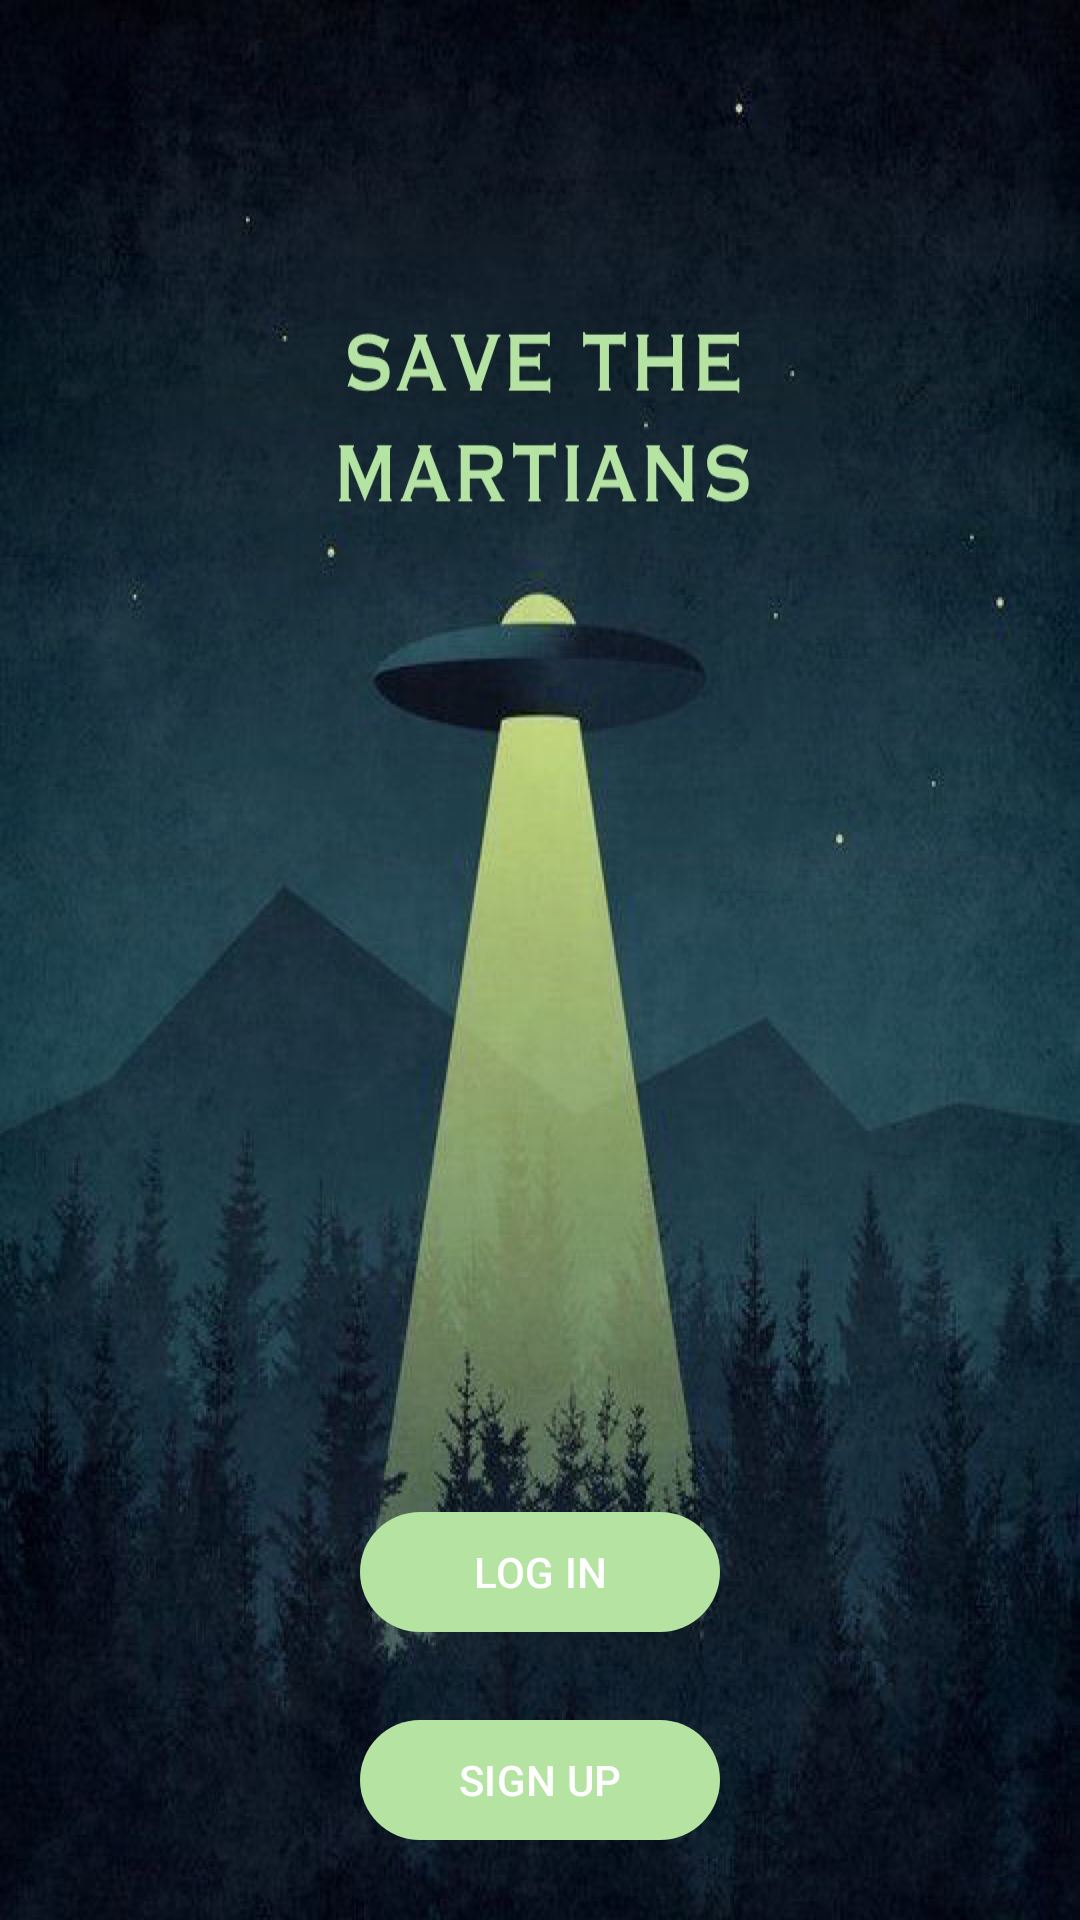

The Android layout XML behind this screen, and the referenced resources:
<!-- AndroidManifest.xml: activity theme Theme.Martianslog -->
<!-- res/layout/activity_main.xml -->
<?xml version="1.0" encoding="utf-8"?>
<androidx.constraintlayout.widget.ConstraintLayout xmlns:android="http://schemas.android.com/apk/res/android"
    xmlns:app="http://schemas.android.com/apk/res-auto"
    xmlns:tools="http://schemas.android.com/tools"
    android:layout_width="match_parent"
    android:layout_height="match_parent"
    tools:context=".MainActivity"
    android:background="@drawable/background1">


    <Button
        android:id="@+id/ir_login_tv"
        android:layout_width="match_parent"
        android:layout_height="wrap_content"
        android:layout_marginStart="120dp"
        android:layout_marginTop="500dp"
        android:layout_marginEnd="120dp"
        android:onClick="ir_login_tv"
        android:text="LOG IN"
        app:backgroundTint="#B4E3A2"
        app:layout_constraintEnd_toEndOf="parent"
        app:layout_constraintHorizontal_bias="0.0"
        app:layout_constraintStart_toStartOf="parent"
        app:layout_constraintTop_toTopOf="parent" />

    <Button
        android:id="@+id/ir_register_tv"
        android:layout_width="match_parent"
        android:layout_height="wrap_content"
        android:layout_marginStart="120dp"
        android:layout_marginTop="20dp"
        android:layout_marginEnd="120dp"
        android:onClick="ir_register_tv"
        android:text="SIGN UP"
        app:backgroundTint="#B4E3A2"
        app:layout_constraintBottom_toBottomOf="parent"
        app:layout_constraintEnd_toEndOf="parent"
        app:layout_constraintHorizontal_bias="0.0"
        app:layout_constraintStart_toStartOf="parent"
        app:layout_constraintTop_toBottomOf="@+id/ir_login_tv"
        app:layout_constraintVertical_bias="0.062" />

</androidx.constraintlayout.widget.ConstraintLayout>
<!-- resources referenced by this layout -->
<resources>
  <!-- drawable background1: jpg bitmap (drawable, 198223 bytes) -->
  <style name="Theme.Martianslog" parent="Base.Theme.Martianslog" />
  <style name="Base.Theme.Martianslog" parent="Theme.Material3.DayNight.NoActionBar">
          
          
      </style>
</resources>
